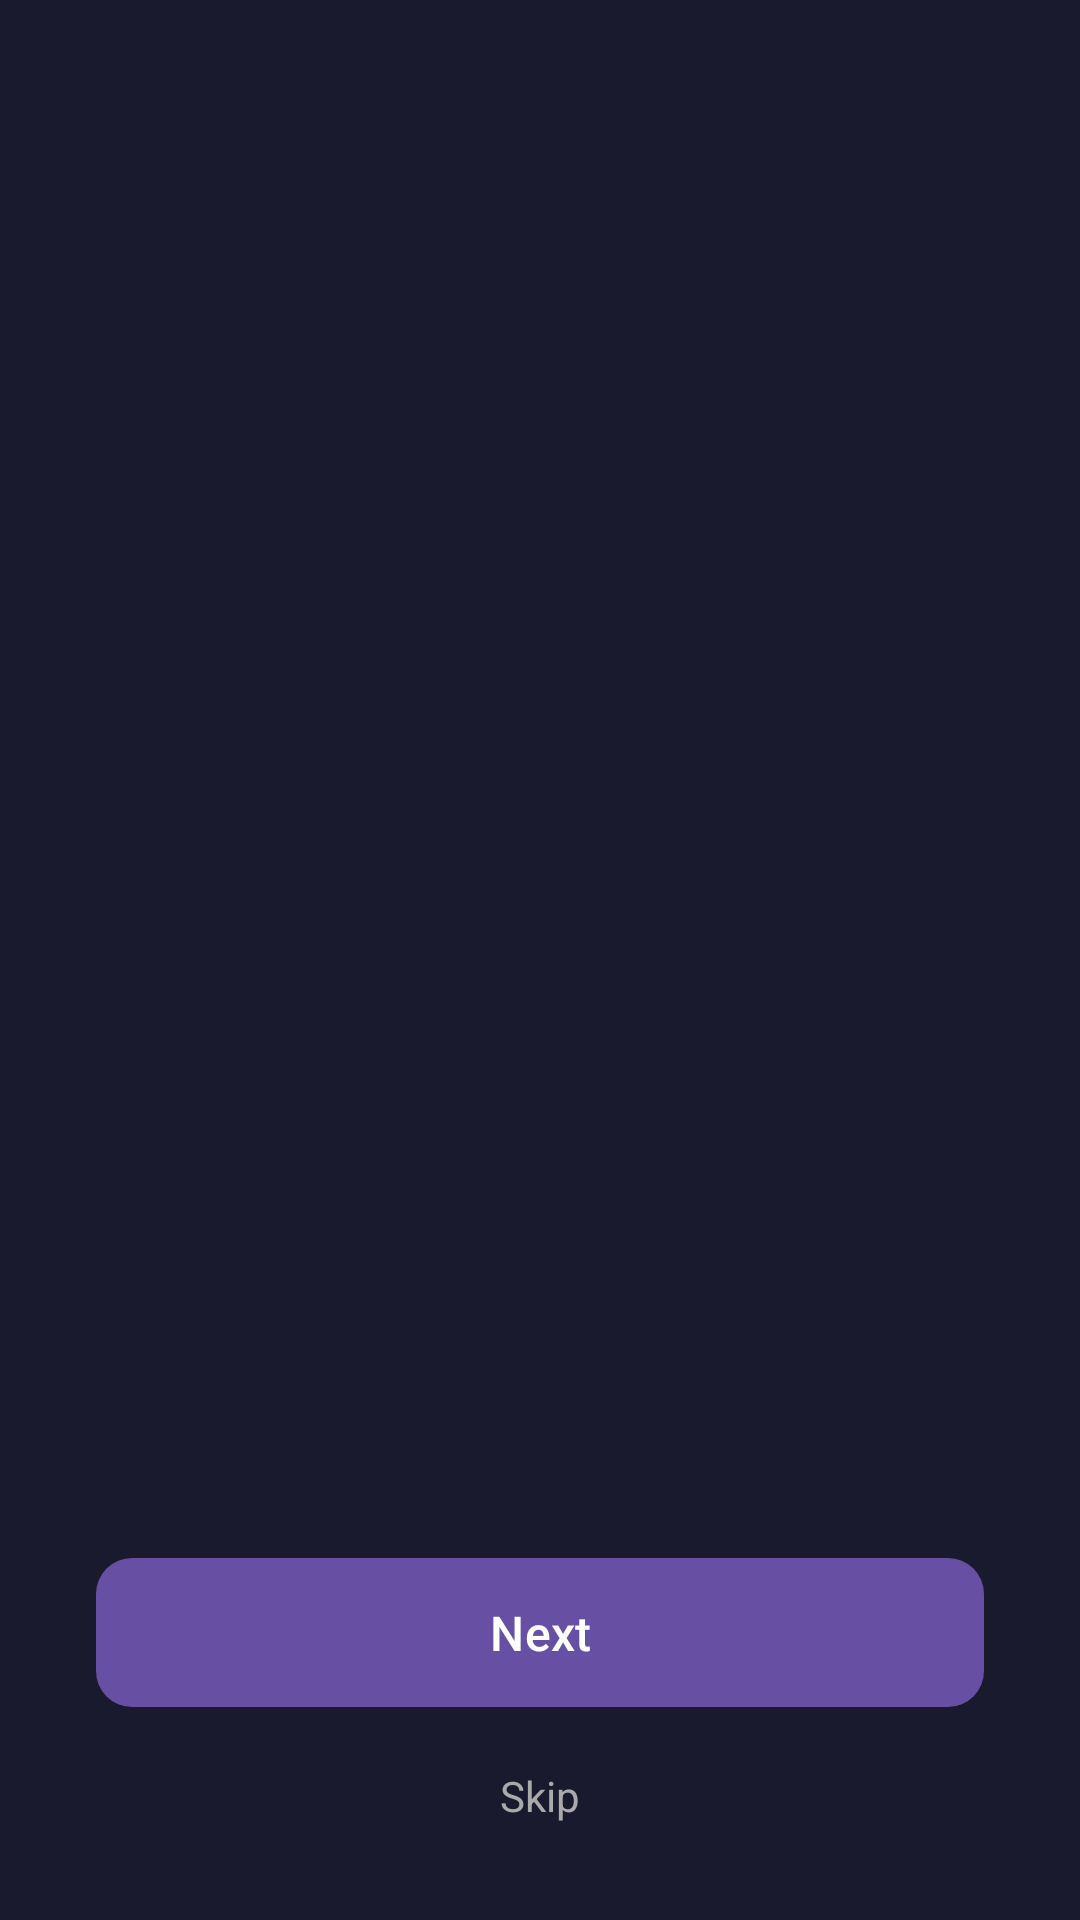

Produce the Android XML layout that renders to this screen, including the resource entries it uses.
<!-- AndroidManifest.xml: activity theme Theme.MobileSentinel.Onboarding -->
<!-- res/layout/activity_onboarding.xml -->
<?xml version="1.0" encoding="utf-8"?>
<androidx.constraintlayout.widget.ConstraintLayout xmlns:android="http://schemas.android.com/apk/res/android"
    xmlns:app="http://schemas.android.com/apk/res-auto"
    android:layout_width="match_parent"
    android:layout_height="match_parent"
    android:background="#1A1A2E">

    <androidx.viewpager2.widget.ViewPager2
        android:id="@+id/vpOnboarding"
        android:layout_width="0dp"
        android:layout_height="0dp"
        app:layout_constraintBottom_toTopOf="@id/dotsLayout"
        app:layout_constraintEnd_toEndOf="parent"
        app:layout_constraintStart_toStartOf="parent"
        app:layout_constraintTop_toTopOf="parent" />

    <LinearLayout
        android:id="@+id/dotsLayout"
        android:layout_width="wrap_content"
        android:layout_height="wrap_content"
        android:layout_marginBottom="16dp"
        android:orientation="horizontal"
        app:layout_constraintBottom_toTopOf="@id/btnNext"
        app:layout_constraintEnd_toEndOf="parent"
        app:layout_constraintStart_toStartOf="parent" />

    <com.google.android.material.button.MaterialButton
        android:id="@+id/btnNext"
        android:layout_width="0dp"
        android:layout_height="wrap_content"
        android:layout_marginStart="32dp"
        android:layout_marginEnd="32dp"
        android:layout_marginBottom="8dp"
        android:paddingTop="14dp"
        android:paddingBottom="14dp"
        android:text="@string/onboarding_next"
        android:textSize="16sp"
        app:cornerRadius="12dp"
        app:layout_constraintBottom_toTopOf="@id/btnSkip"
        app:layout_constraintEnd_toEndOf="parent"
        app:layout_constraintStart_toStartOf="parent" />

    <TextView
        android:id="@+id/btnSkip"
        android:layout_width="wrap_content"
        android:layout_height="wrap_content"
        android:layout_marginBottom="24dp"
        android:padding="8dp"
        android:text="@string/onboarding_skip"
        android:textColor="#AAAAAA"
        android:textSize="14sp"
        app:layout_constraintBottom_toBottomOf="parent"
        app:layout_constraintEnd_toEndOf="parent"
        app:layout_constraintStart_toStartOf="parent" />

</androidx.constraintlayout.widget.ConstraintLayout>
<!-- resources referenced by this layout -->
<resources>
  <string name="onboarding_next">Next</string>
  <string name="onboarding_skip">Skip</string>
  <style name="Theme.MobileSentinel.Onboarding" parent="Theme.Material3.DayNight.NoActionBar">
          <item name="android:statusBarColor">#1A1A2E</item>
          <item name="android:navigationBarColor">#1A1A2E</item>
      </style>
</resources>
